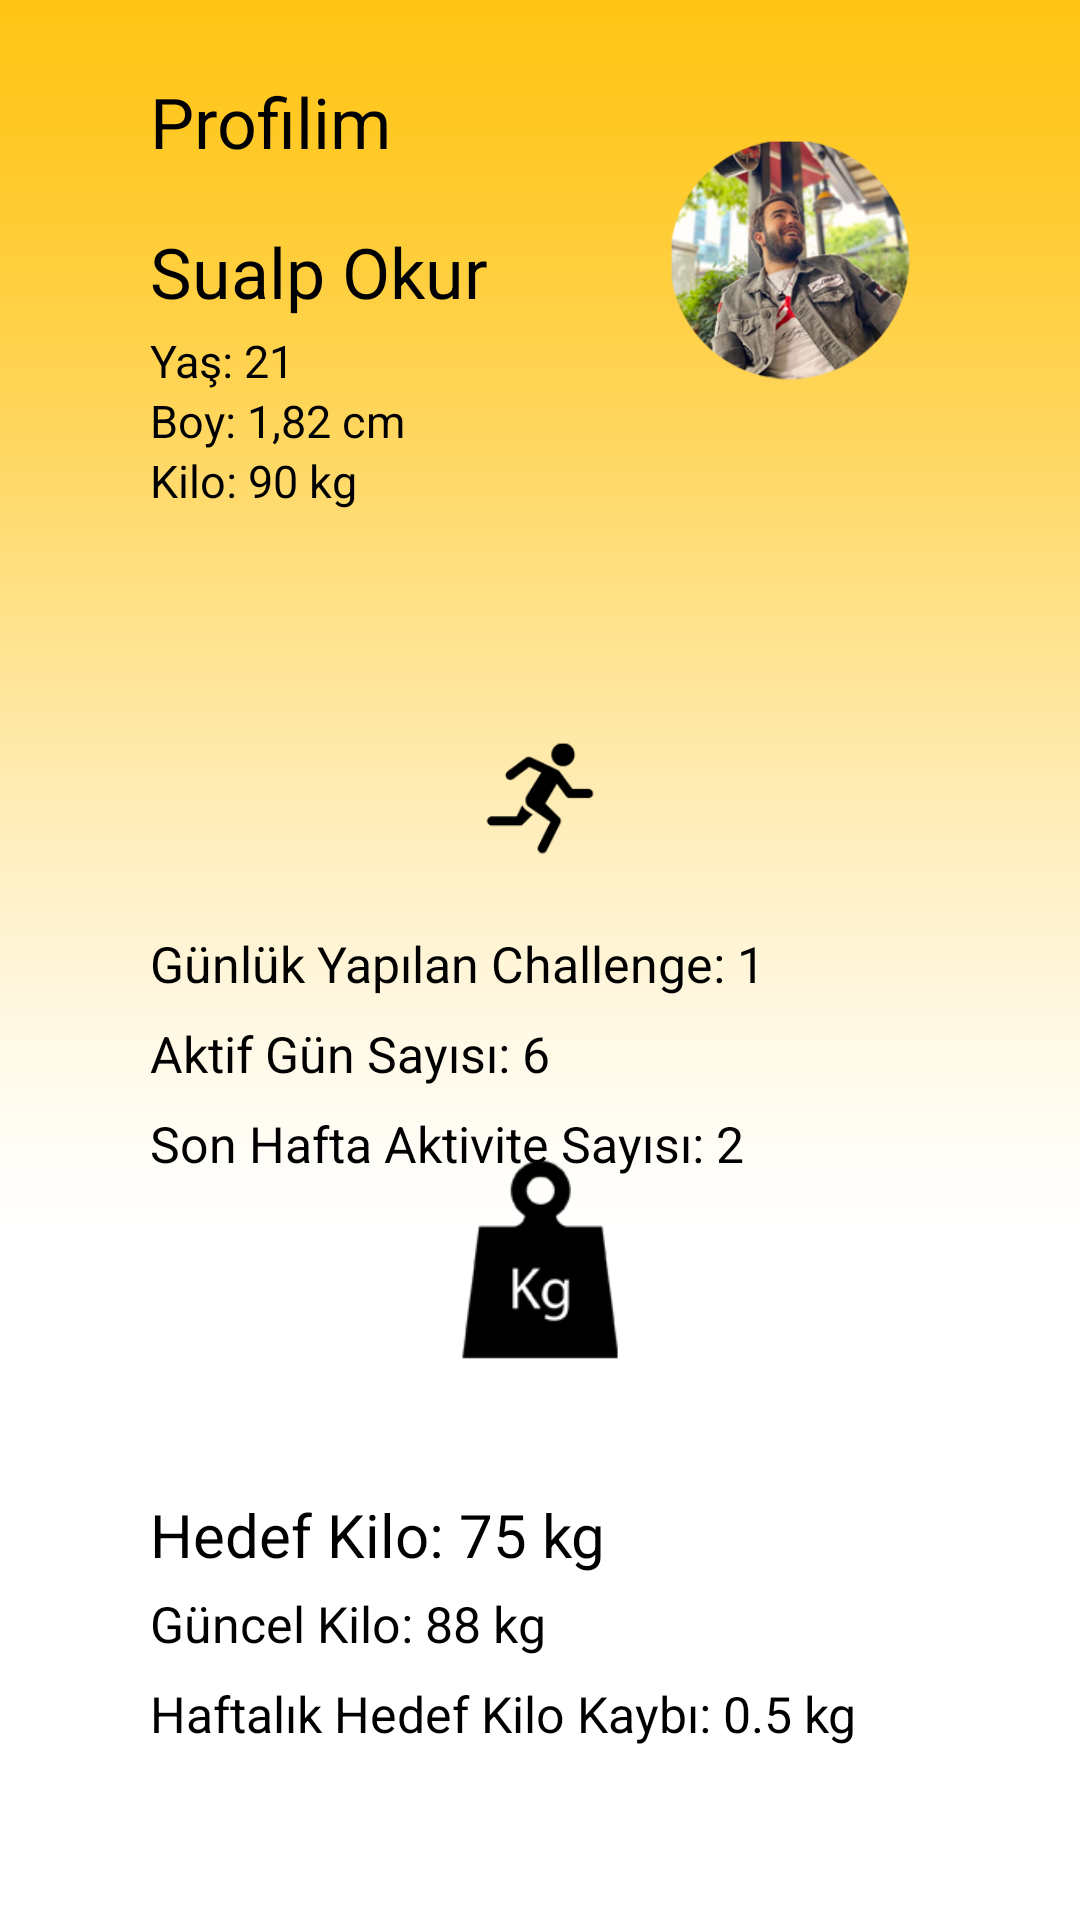

Write the Android layout XML for this screen, with the resource values it uses.
<!-- AndroidManifest.xml: application theme Theme.Diyetkalori -->
<!-- res/layout/fragment_profile.xml -->
<?xml version="1.0" encoding="utf-8"?>
<RelativeLayout xmlns:android="http://schemas.android.com/apk/res/android"
    xmlns:app="http://schemas.android.com/apk/res-auto"
    xmlns:tools="http://schemas.android.com/tools"
    android:layout_width="match_parent"
    android:layout_height="match_parent"
    android:background="@drawable/bg">



    <ImageView
        android:id="@+id/imageView"

        android:layout_width="wrap_content"
        android:layout_height="wrap_content"
        android:layout_marginLeft="500px"
        android:layout_marginBottom="1400px"
        app:srcCompat="@drawable/sualp3" />

    <TextView
        android:id="@+id/textView"
        android:layout_width="wrap_content"
        android:layout_height="wrap_content"
        android:layout_marginTop="25dp"
        android:layout_marginLeft="50dp"
        android:textColor="@color/black"
        android:textSize="70px"
        android:text="Profilim" />

    <TextView
        android:id="@+id/textView2"
        android:layout_width="wrap_content"
        android:layout_height="wrap_content"
        android:layout_marginTop="75dp"
        android:layout_marginLeft="50dp"
        android:textColor="@color/black"
        android:textSize="70px"
        android:text="Sualp Okur" />

    <TextView
        android:id="@+id/textView5"
        android:layout_width="wrap_content"
        android:layout_height="wrap_content"
        android:layout_marginTop="110dp"
        android:layout_marginLeft="50dp"
        android:textColor="@color/black"
        android:textSize="45px"
        android:text="Yaş: 21" />

    <TextView
        android:id="@+id/textView3"
        android:layout_width="wrap_content"
        android:layout_height="wrap_content"
        android:layout_marginTop="130dp"
        android:layout_marginLeft="50dp"
        android:textColor="@color/black"
        android:textSize="45px"
        android:text="Boy: 1,82 cm" />

    <TextView
        android:id="@+id/textView4"
        android:layout_width="wrap_content"
        android:layout_height="wrap_content"
        android:layout_marginTop="150dp"
        android:layout_marginLeft="50dp"
        android:textColor="@color/black"
        android:textSize="45px"
        android:text="Kilo: 90 kg" />

    <ImageView
        android:id="@+id/imageView2"

        android:layout_width="276dp"
        android:layout_height="373dp"
        android:layout_centerHorizontal="true"
        android:layout_marginTop="700px"
        app:srcCompat="@drawable/kilo1" />

    <TextView
        android:id="@+id/textView6"
        android:layout_width="wrap_content"
        android:layout_height="wrap_content"
        android:layout_marginTop="498dp"
        android:layout_marginLeft="50dp"
        android:textColor="@color/black"
        android:textSize="60px"
        android:text="Hedef Kilo: 75 kg" />

    <TextView
        android:id="@+id/textView8"
        android:layout_width="wrap_content"
        android:layout_height="wrap_content"
        android:layout_marginTop="530dp"
        android:layout_marginLeft="50dp"
        android:textColor="@color/black"
        android:textSize="50px"
        android:text="Güncel Kilo: 88 kg" />

    <TextView
        android:id="@+id/textView7"
        android:layout_width="wrap_content"
        android:layout_height="wrap_content"
        android:layout_marginTop="560dp"
        android:layout_marginLeft="50dp"
        android:textColor="@color/black"
        android:textSize="50px"
        android:text="Haftalık Hedef Kilo Kaybı: 0.5 kg" />




    <TextView
        android:id="@+id/textView11"
        android:layout_width="wrap_content"
        android:layout_height="wrap_content"
        android:layout_marginTop="310dp"
        android:layout_marginLeft="50dp"
        android:textColor="@color/black"
        android:textSize="50px"
        android:text="Günlük Yapılan Challenge: 1"/>

    <TextView
        android:id="@+id/textView10"
        android:layout_width="wrap_content"
        android:layout_height="wrap_content"
        android:layout_marginTop="340dp"
        android:layout_marginLeft="50dp"
        android:textColor="@color/black"
        android:textSize="50px"
        android:text="Aktif Gün Sayısı: 6" />

    <TextView
        android:id="@+id/textView9"
        android:layout_width="wrap_content"
        android:layout_height="wrap_content"
        android:layout_marginTop="370dp"
        android:layout_marginLeft="50dp"
        android:textColor="@color/black"
        android:textSize="50px"
        android:text="Son Hafta Aktivite Sayısı: 2" />

    <ImageView
        android:id="@+id/imageView3"

        android:layout_width="wrap_content"
        android:layout_height="wrap_content"
        android:layout_marginLeft="500px"
        android:layout_centerHorizontal="true"
        android:layout_marginTop="30px"
        app:srcCompat="@drawable/activitu" />




</RelativeLayout>
<!-- resources referenced by this layout -->
<resources>
  <!-- drawable activitu: png bitmap (drawable, 2991 bytes) -->
  <!-- drawable bg: png bitmap (drawable, 14841 bytes) -->
  <!-- drawable kilo1: png bitmap (drawable, 3891 bytes) -->
  <!-- drawable sualp3: png bitmap (drawable, 98190 bytes) -->
  <style name="Theme.Diyetkalori" parent="Theme.AppCompat.Light.NoActionBar">
          
          <item name="colorPrimary">@color/purple_500</item>
          <item name="colorPrimaryDark">@color/purple_700</item>
          <item name="colorAccent">@color/teal_200</item>
          
      </style>
  <!-- not gathered from this repository: default colours our renderer supplied (Android Studio template values) -->
  <color name="purple_500">#FF6200EE</color>
  <color name="purple_700">#FF3700B3</color>
  <color name="teal_200">#FF03DAC5</color>
  <color name="black">#FF000000</color>
</resources>
